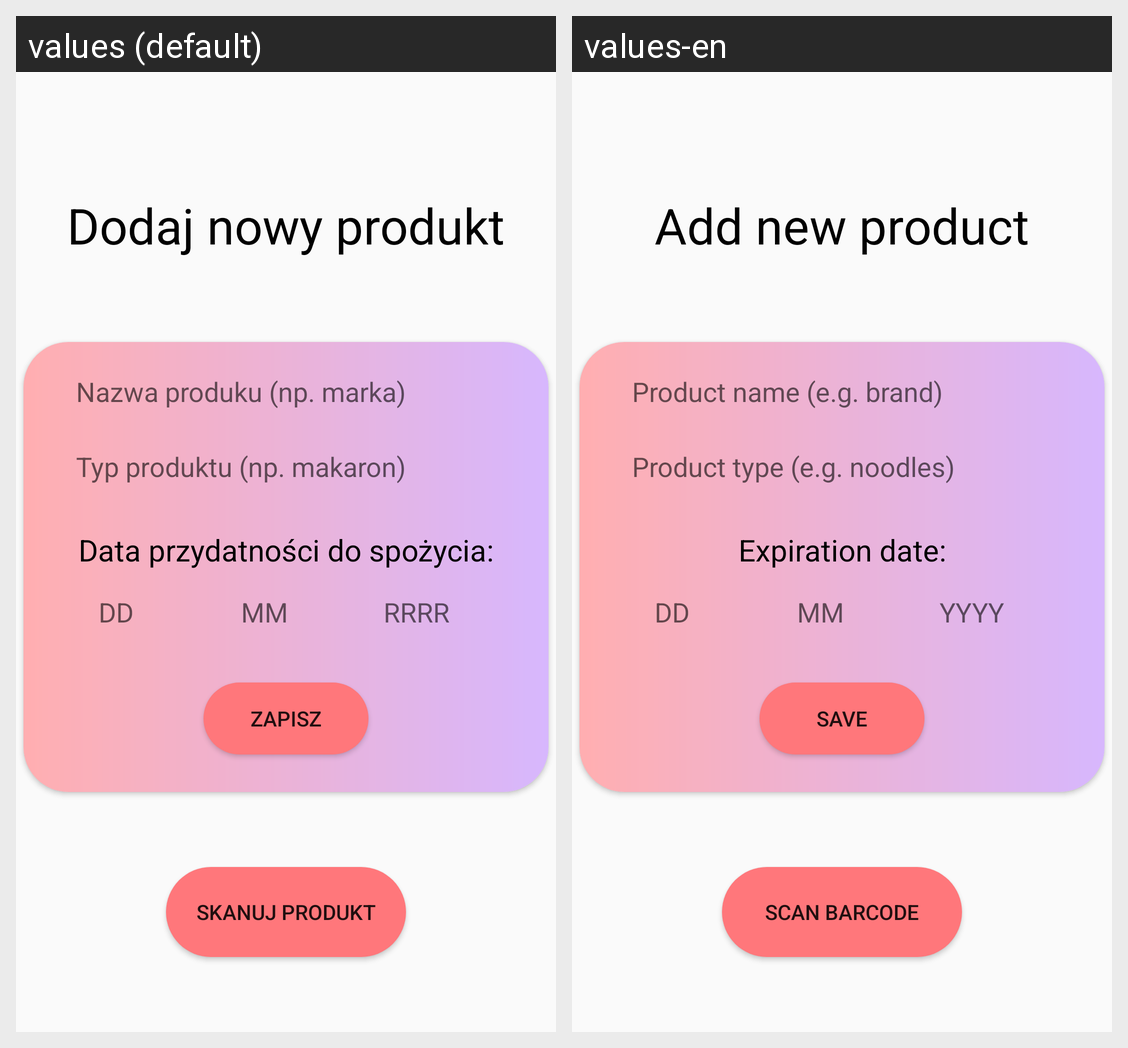

Here is an Android app screen in its default locale and in the app's own translations. Write out the translated-string differences for the strings that appear on this screen.
Android screen res/layout/add_new_product_activity.xml rendered under 2 locales, left to right: values (default), values-en. Device: Nexus 5 (rendered at 1080×1920; each locale shown at half size, 540×960, under a caption strip naming it); theme Theme.ExpiryDateGuard.
Strings drawn on this screen, with the default value and each locale's value (text and hints the layout hard-codes, and strings that could not be matched under every locale, appear in the picture but are not listed):

dodaj_nowy_produkt
  values: Dodaj nowy produkt
  values-en: Add new product

data_przydatno_ci_do_spo_ycia
  values: Data przydatności do spożycia:
  values-en: Expiration date:

typ_produktu_np_ketchup
  values: Typ produktu (np. makaron)
  values-en: Product type (e.g. noodles)

nazwa_produku_np_marka
  values: Nazwa produku (np. marka)
  values-en: Product name (e.g. brand)

dd
  values: DD
  values-en: DD

mm
  values: MM
  values-en: MM

rrrr
  values: RRRR
  values-en: YYYY

zapisz
  values: Zapisz
  values-en: SAVE

skanuj_produkt
  values: SKANUJ PRODUKT
  values-en: SCAN BARCODE
